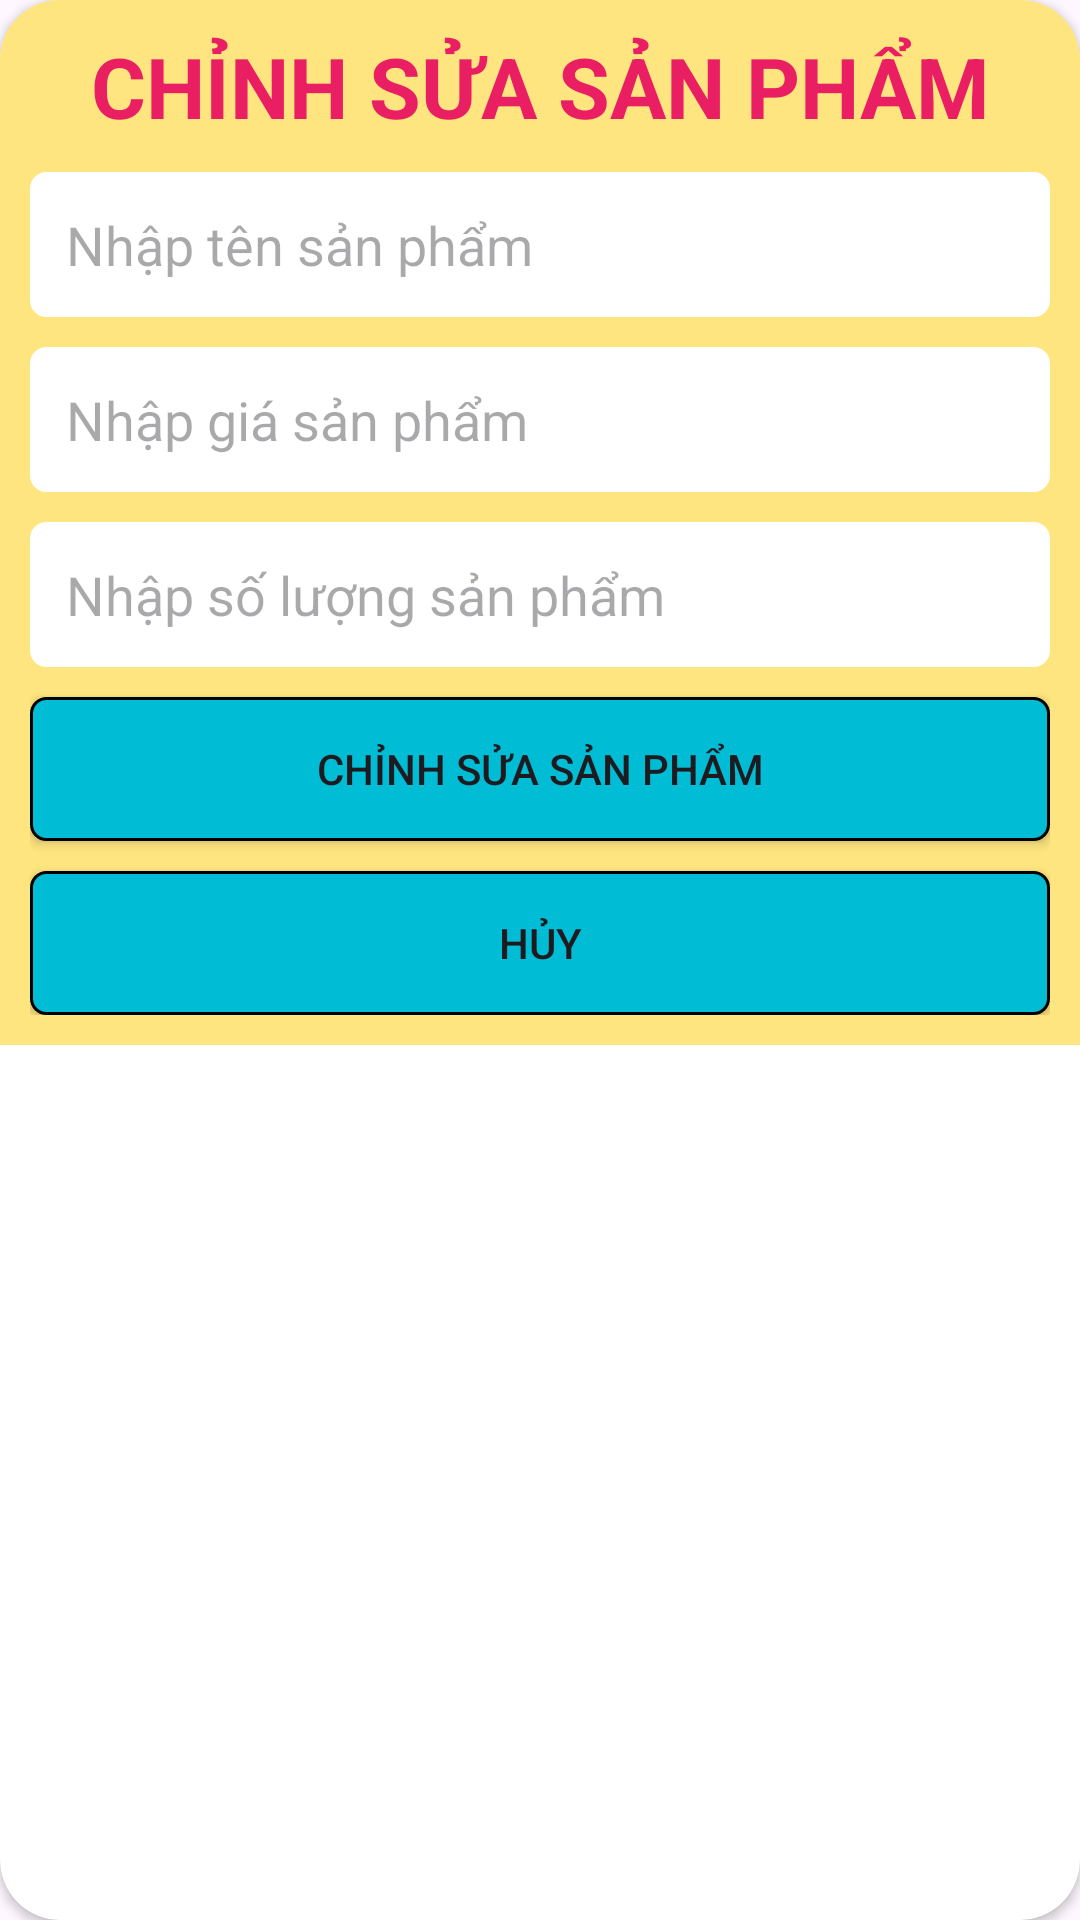

Write the Android layout XML for this screen, with the resource values it uses.
<!-- AndroidManifest.xml: application theme Theme.DuAnMau2 -->
<!-- res/layout/layout_edit.xml -->
<?xml version="1.0" encoding="utf-8"?>
<androidx.cardview.widget.CardView xmlns:android="http://schemas.android.com/apk/res/android"
    android:layout_width="match_parent"
    android:layout_height="wrap_content"
    xmlns:app="http://schemas.android.com/apk/res-auto"
    app:cardCornerRadius="20dp">

    <LinearLayout
        android:layout_width="match_parent"
        android:layout_height="wrap_content"
        android:background="#FFE57F"
        android:orientation="vertical"
        android:padding="10dp">

        <TextView
            android:layout_width="match_parent"
            android:layout_height="wrap_content"
            android:text="CHỈNH SỬA SẢN PHẨM"
            android:textSize="28sp"
            android:textColor="#E91E63"
            android:textStyle="bold"
            android:gravity="center"/>

        <EditText
            android:id="@+id/edtTenSP"
            android:layout_width="match_parent"
            android:layout_height="wrap_content"
            android:hint="Nhập tên sản phẩm"
            android:inputType="text"
            android:backgroundTint="@color/white"
            android:layout_marginTop="10dp"
            android:padding="12dp"
            android:background="@drawable/edit_text"/>
        <EditText
            android:id="@+id/edtGiaSP"
            android:layout_width="match_parent"
            android:layout_height="wrap_content"
            android:hint="Nhập giá sản phẩm"
            android:inputType="text"
            android:backgroundTint="@color/white"
            android:layout_marginTop="10dp"
            android:padding="12dp"
            android:background="@drawable/edit_text"/>
        <EditText
            android:id="@+id/edtSL"
            android:layout_width="match_parent"
            android:layout_height="wrap_content"
            android:hint="Nhập số lượng sản phẩm"
            android:inputType="text"
            android:backgroundTint="@color/white"
            android:layout_marginTop="10dp"
            android:padding="12dp"
            android:background="@drawable/edit_text"/>

        <Button
            android:id="@+id/btnEditSP"
            android:layout_width="match_parent"
            android:layout_height="wrap_content"
            android:background="@drawable/btn"
            android:text="Chỉnh sửa sản phẩm"
            android:textAllCaps="true"
            android:layout_marginTop="10dp"
            app:backgroundTint="@null"/>

        <Button
            android:id="@+id/btnHuy"
            android:layout_width="match_parent"
            android:layout_height="wrap_content"
            android:background="@drawable/btn"
            android:text="Hủy"
            android:textAllCaps="true"
            android:layout_marginTop="10dp"
            app:backgroundTint="@null"/>
    </LinearLayout>
</androidx.cardview.widget.CardView>
<!-- resources referenced by this layout -->
<resources>
  <!-- drawable btn (drawable) -->
  <?xml version="1.0" encoding="utf-8"?>
  <shape xmlns:android="http://schemas.android.com/apk/res/android">
      <stroke
          android:width="1dp"
          android:color="@color/black"/>
      <solid android:color="#00BCD4"/>
      <corners android:radius="5dp"/>
  </shape>
  <!-- drawable edit_text (drawable) -->
  <?xml version="1.0" encoding="utf-8"?>
  <shape xmlns:android="http://schemas.android.com/apk/res/android">
  
      <stroke
          android:width="1dp"
          android:color="@color/black"/>
      <padding
          android:bottom="10dp"
          android:top="10dp"
          android:right="10dp"
          android:left="10dp"/>
      <corners android:radius="5dp"/>
  </shape>
  <style name="Theme.DuAnMau2" parent="Base.Theme.DuAnMau2" />
  <style name="Base.Theme.DuAnMau2" parent="Theme.Material3.DayNight.NoActionBar">
          
          
      </style>
  <!-- not gathered from this repository: default colours our renderer supplied (Android Studio template values) -->
  <color name="black">#FF000000</color>
  <color name="white">#FFFFFFFF</color>
</resources>
